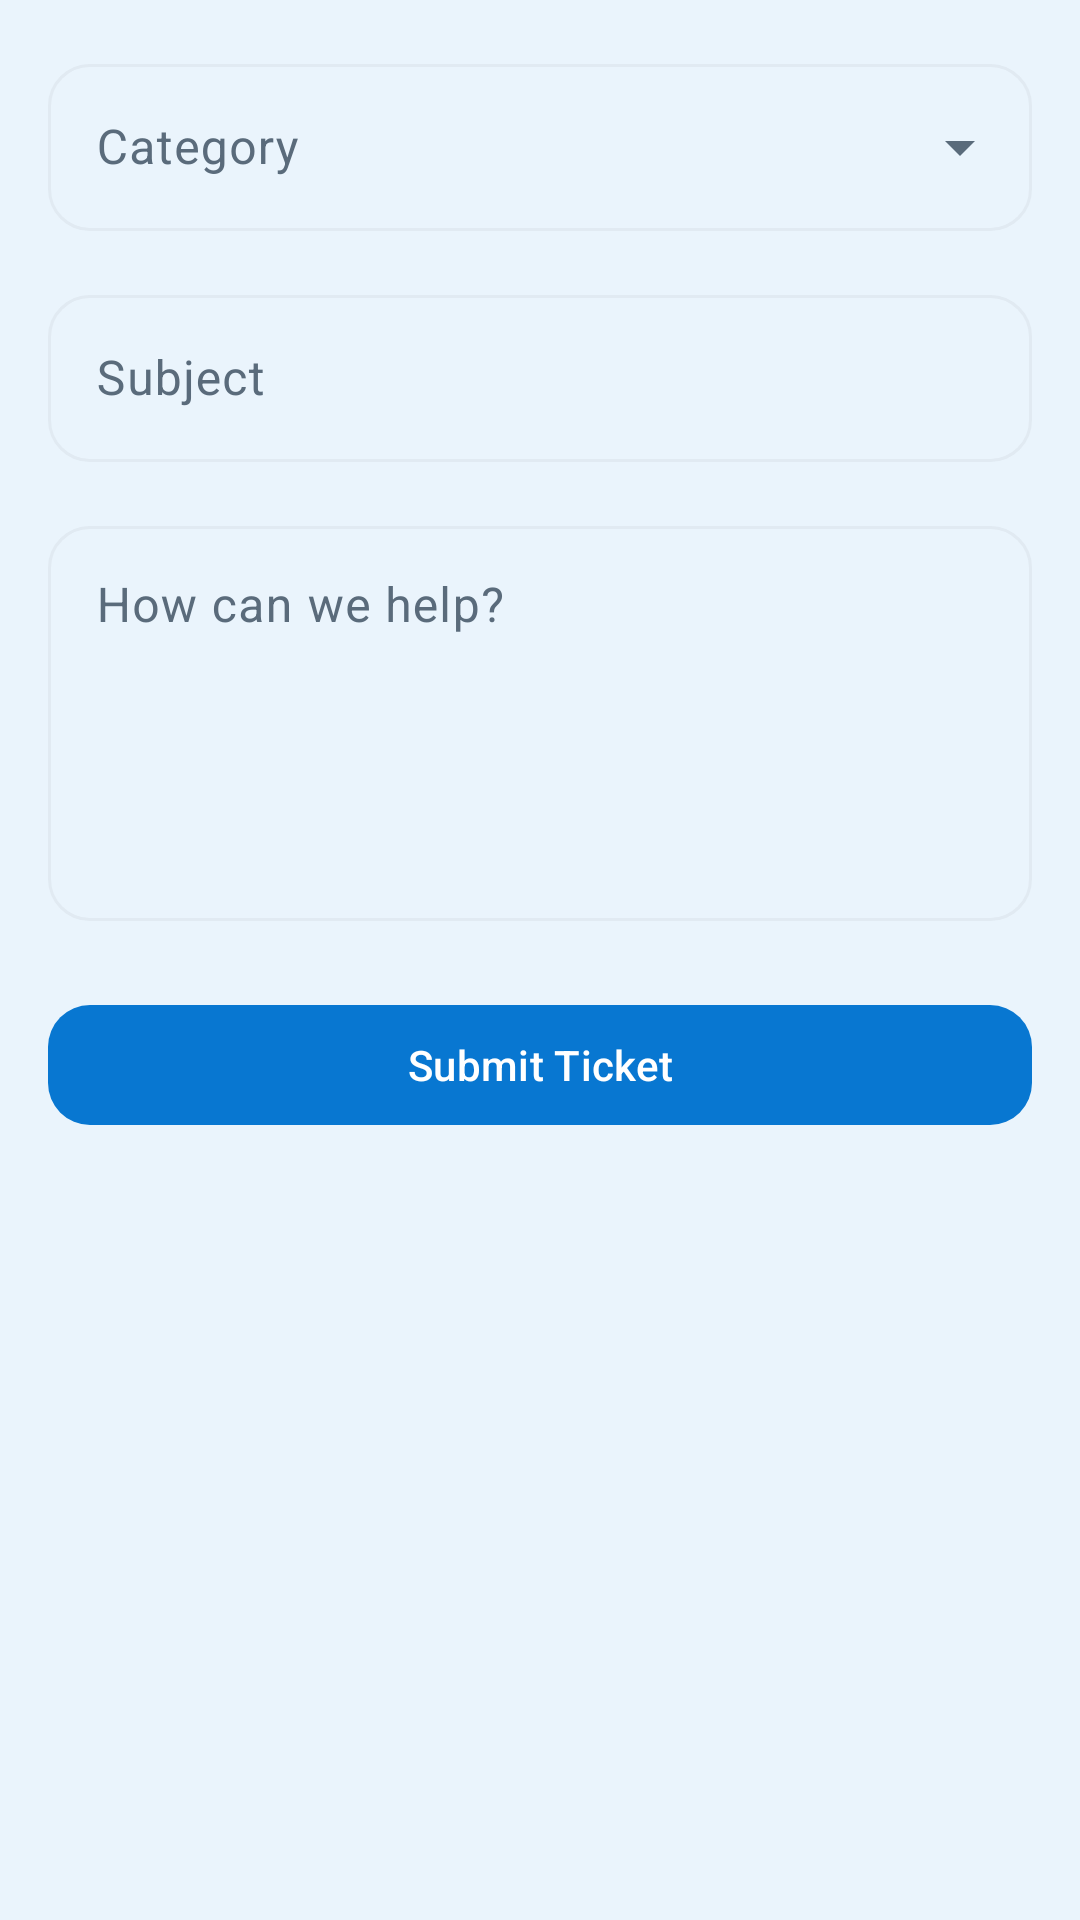

Reconstruct the res/layout file that produces this screen, plus the resources it refers to.
<!-- AndroidManifest.xml: application theme Theme.PKHosting -->
<!-- res/layout/fragment_new_ticket.xml -->
<?xml version="1.0" encoding="utf-8"?>
<androidx.core.widget.NestedScrollView xmlns:android="http://schemas.android.com/apk/res/android"
    xmlns:app="http://schemas.android.com/apk/res-auto"
    android:layout_width="match_parent"
    android:layout_height="match_parent"
    android:background="@color/light_blue"
    android:fillViewport="true">

    <LinearLayout
        android:layout_width="match_parent"
        android:layout_height="wrap_content"
        android:orientation="vertical"
        android:padding="@dimen/space_lg">

        <com.google.android.material.textfield.TextInputLayout
            android:id="@+id/dropdownCategory"
            style="@style/Widget.Material3.TextInputLayout.OutlinedBox.ExposedDropdownMenu"
            android:layout_width="match_parent"
            android:layout_height="wrap_content"
            android:hint="@string/hint_ticket_category"
            app:boxCornerRadiusBottomEnd="@dimen/button_radius"
            app:boxCornerRadiusBottomStart="@dimen/button_radius"
            app:boxCornerRadiusTopEnd="@dimen/button_radius"
            app:boxCornerRadiusTopStart="@dimen/button_radius">

            <AutoCompleteTextView
                android:layout_width="match_parent"
                android:layout_height="wrap_content"
                android:inputType="none" />
        </com.google.android.material.textfield.TextInputLayout>

        <com.google.android.material.textfield.TextInputLayout
            android:id="@+id/inputSubject"
            android:layout_width="match_parent"
            android:layout_height="wrap_content"
            android:layout_marginTop="@dimen/space_lg"
            android:hint="@string/hint_subject"
            app:boxCornerRadiusBottomEnd="@dimen/button_radius"
            app:boxCornerRadiusBottomStart="@dimen/button_radius"
            app:boxCornerRadiusTopEnd="@dimen/button_radius"
            app:boxCornerRadiusTopStart="@dimen/button_radius">

            <com.google.android.material.textfield.TextInputEditText
                android:id="@+id/editSubject"
                android:layout_width="match_parent"
                android:layout_height="wrap_content"
                android:inputType="text"
                android:maxLines="1" />
        </com.google.android.material.textfield.TextInputLayout>

        <com.google.android.material.textfield.TextInputLayout
            android:id="@+id/inputMessage"
            android:layout_width="match_parent"
            android:layout_height="wrap_content"
            android:layout_marginTop="@dimen/space_lg"
            android:hint="@string/hint_message"
            app:boxCornerRadiusBottomEnd="@dimen/button_radius"
            app:boxCornerRadiusBottomStart="@dimen/button_radius"
            app:boxCornerRadiusTopEnd="@dimen/button_radius"
            app:boxCornerRadiusTopStart="@dimen/button_radius">

            <com.google.android.material.textfield.TextInputEditText
                android:id="@+id/editMessage"
                android:layout_width="match_parent"
                android:layout_height="wrap_content"
                android:gravity="top"
                android:inputType="textMultiLine"
                android:minLines="5" />
        </com.google.android.material.textfield.TextInputLayout>

        <com.google.android.material.button.MaterialButton
            android:id="@+id/btnSubmitTicket"
            android:layout_width="match_parent"
            android:layout_height="wrap_content"
            android:layout_marginTop="@dimen/space_xl"
            android:text="@string/action_submit_ticket"
            app:cornerRadius="@dimen/button_radius" />

        <ProgressBar
            android:id="@+id/progressTicket"
            android:layout_width="wrap_content"
            android:layout_height="wrap_content"
            android:layout_gravity="center_horizontal"
            android:layout_marginTop="@dimen/space_lg"
            android:indeterminateTint="@color/primary"
            android:visibility="gone" />
    </LinearLayout>
</androidx.core.widget.NestedScrollView>
<!-- resources referenced by this layout -->
<resources>
  <color name="light_blue">#EAF4FC</color>
  <color name="primary">#0877D1</color>
  <dimen name="button_radius">14dp</dimen>
  <dimen name="space_lg">16dp</dimen>
  <dimen name="space_xl">24dp</dimen>
  <string name="action_submit_ticket">Submit Ticket</string>
  <string name="hint_message">How can we help?</string>
  <string name="hint_subject">Subject</string>
  <string name="hint_ticket_category">Category</string>
  <style name="Theme.PKHosting" parent="Theme.Material3.Light.NoActionBar">
          <item name="colorPrimary">@color/primary</item>
          <item name="colorOnPrimary">@color/white</item>
          <item name="colorPrimaryContainer">@color/primary_light</item>
          <item name="colorOnPrimaryContainer">@color/dark</item>
          <item name="colorSecondary">@color/primary_dark</item>
          <item name="colorOnSecondary">@color/white</item>
          <item name="colorSecondaryContainer">@color/primary_light</item>
          <item name="colorOnSecondaryContainer">@color/dark</item>
          <item name="android:colorBackground">@color/white</item>
          <item name="colorSurface">@color/white</item>
          <item name="colorOnSurface">@color/text_primary</item>
          <item name="colorSurfaceVariant">@color/primary_light</item>
          <item name="colorOnSurfaceVariant">@color/text_secondary</item>
          <item name="colorOutline">@color/divider</item>
          <item name="colorError">#B3261E</item>
          <item name="android:statusBarColor">@color/dark</item>
          <item name="android:navigationBarColor">@color/dark</item>
      </style>
  <color name="white">#FFFFFF</color>
  <color name="primary_light">#EAF4FC</color>
  <color name="dark">#101820</color>
  <color name="primary_dark">#065FA6</color>
  <color name="text_primary">#101820</color>
  <color name="text_secondary">#5A6B7B</color>
  <color name="divider">#E1EAF2</color>
</resources>
